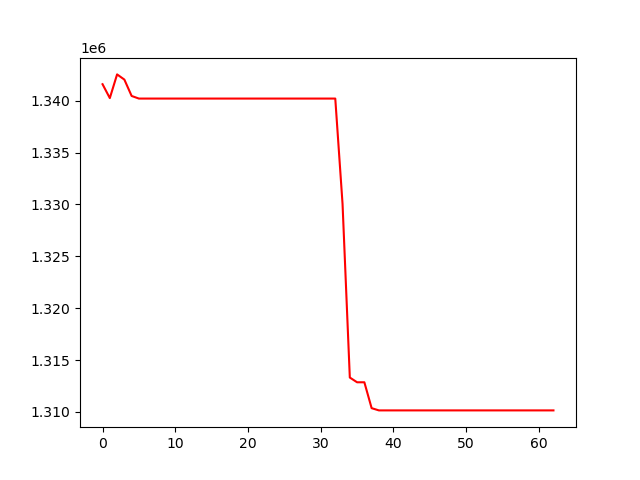

Data behind this chart, as committed beside it:
, 0
0, 1341599
1, 1340260
2, 1342545
3, 1342045
4, 1340465
5, 1340215
6, 1340215
7, 1340215
8, 1340215
9, 1340215
10, 1340215
11, 1340215
12, 1340215
13, 1340215
14, 1340215
15, 1340215
16, 1340215
17, 1340215
18, 1340215
19, 1340215
20, 1340215
21, 1340215
22, 1340215
23, 1340215
24, 1340215
25, 1340215
26, 1340215
27, 1340215
28, 1340215
29, 1340215
30, 1340215
31, 1340215
32, 1340215
33, 1330053
34, 1313310
35, 1312853
36, 1312853
37, 1310357
38, 1310141
39, 1310141
40, 1310141
41, 1310141
42, 1310141
43, 1310141
44, 1310141
45, 1310141
46, 1310141
47, 1310141
48, 1310141
49, 1310141
50, 1310141
51, 1310141
52, 1310141
53, 1310141
54, 1310141
55, 1310141
56, 1310141
57, 1310141
58, 1310141
59, 1310141
... 3 more rows
